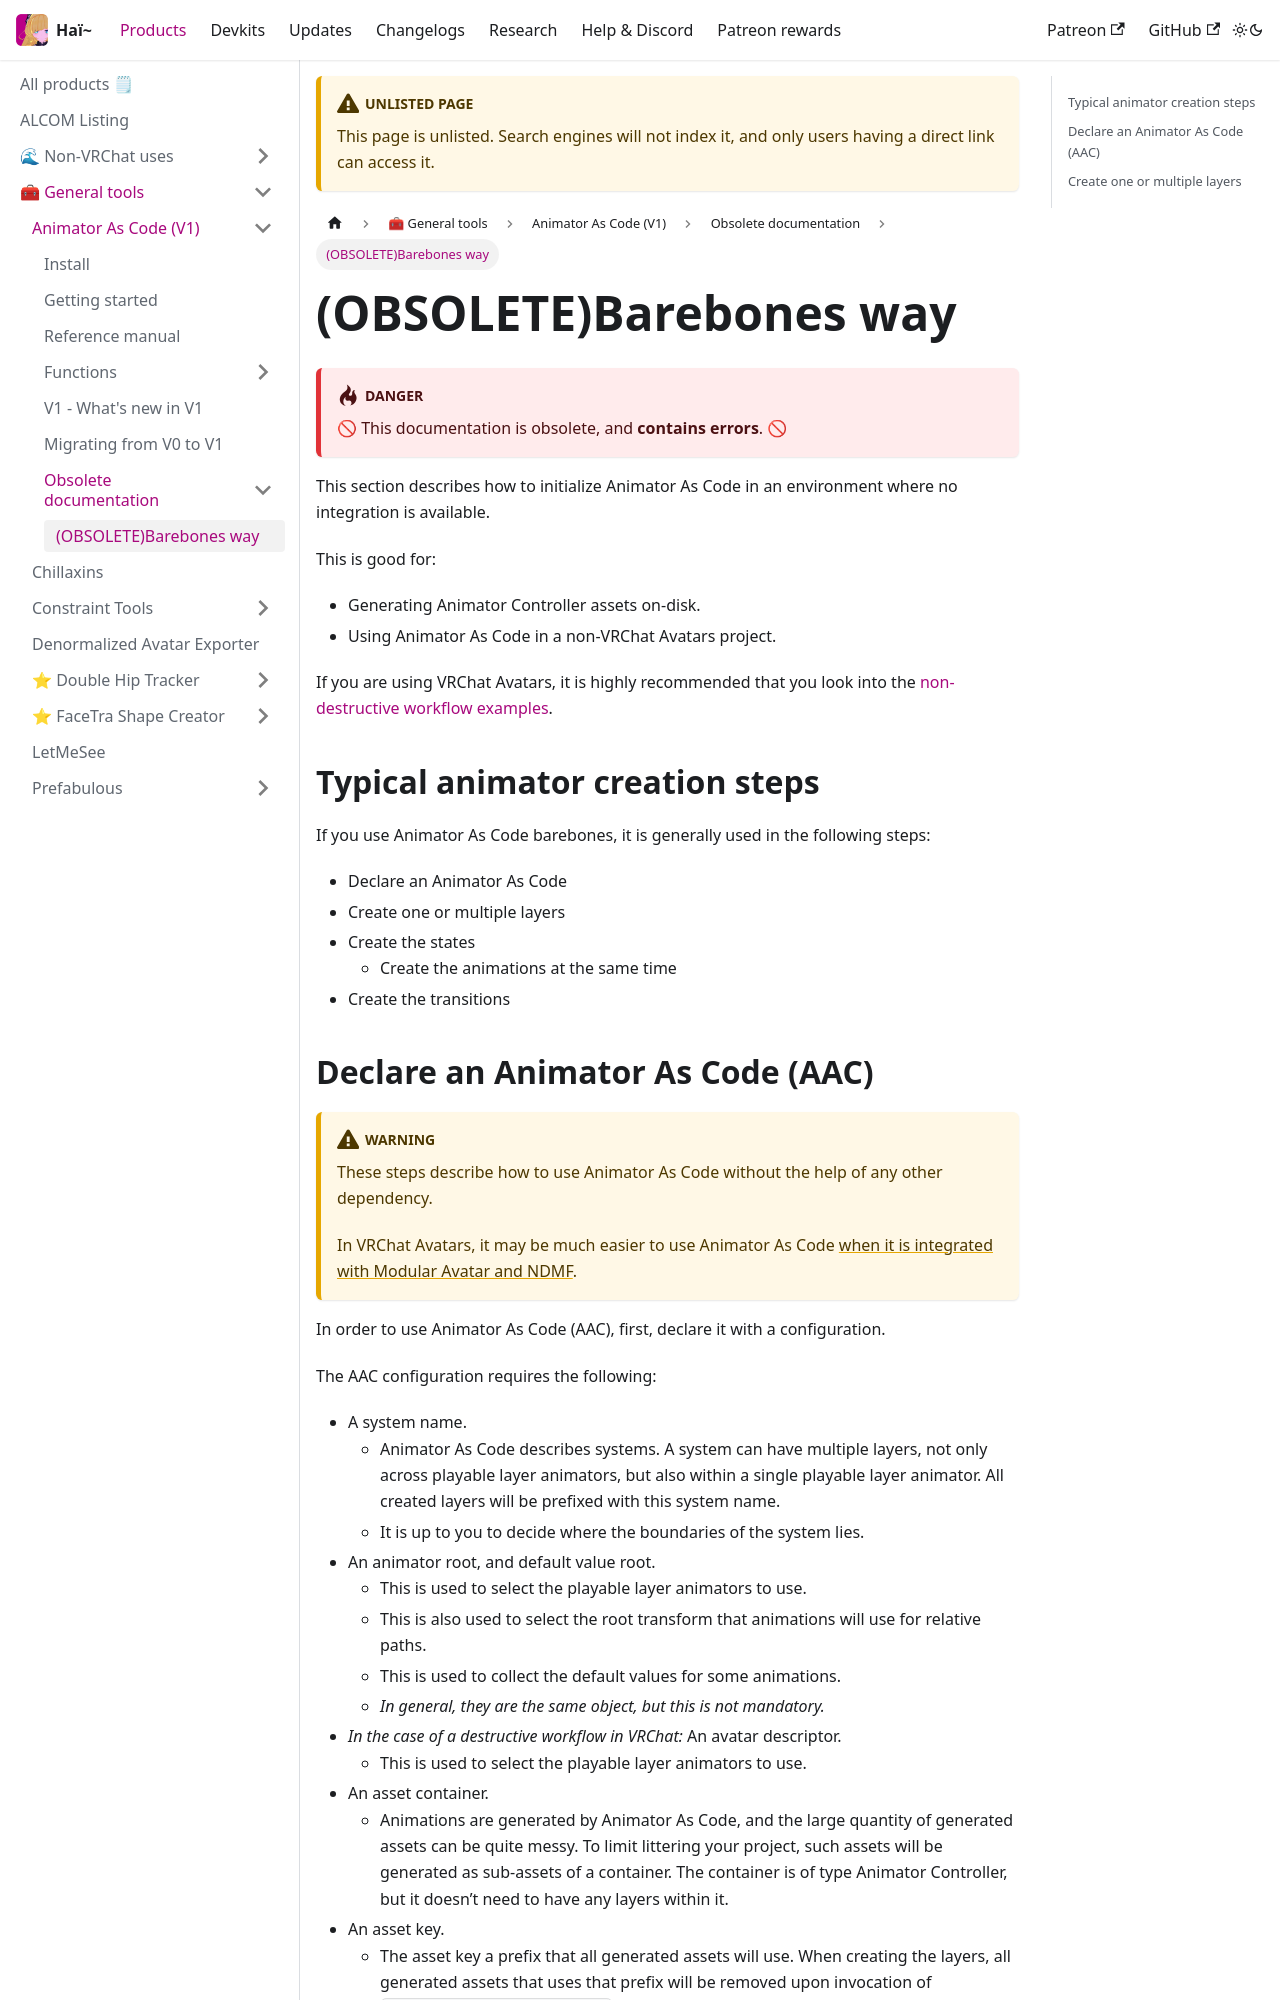

repository: hai-vr/documentation · page: docs/products/animator-as-code/obsolete/reference-barebones.html · generator: docusaurus

---
sidebar_position: 8
title: (OBSOLETE)Barebones way
unlisted: true
---

# (OBSOLETE)Barebones way

:::danger
🚫 This documentation is obsolete, and **contains errors**. 🚫
:::

This section describes how to initialize Animator As Code in an environment where no integration is available.

This is good for:

- Generating Animator Controller assets on-disk.
- Using Animator As Code in a non-VRChat Avatars project.

If you are using VRChat Avatars, it is highly recommended that you look into the [non-destructive workflow examples](getting-started).

## Typical animator creation steps

If you use Animator As Code barebones, it is generally used in the following steps:

- Declare an Animator As Code
- Create one or multiple layers
- Create the states
    - Create the animations at the same time
- Create the transitions
